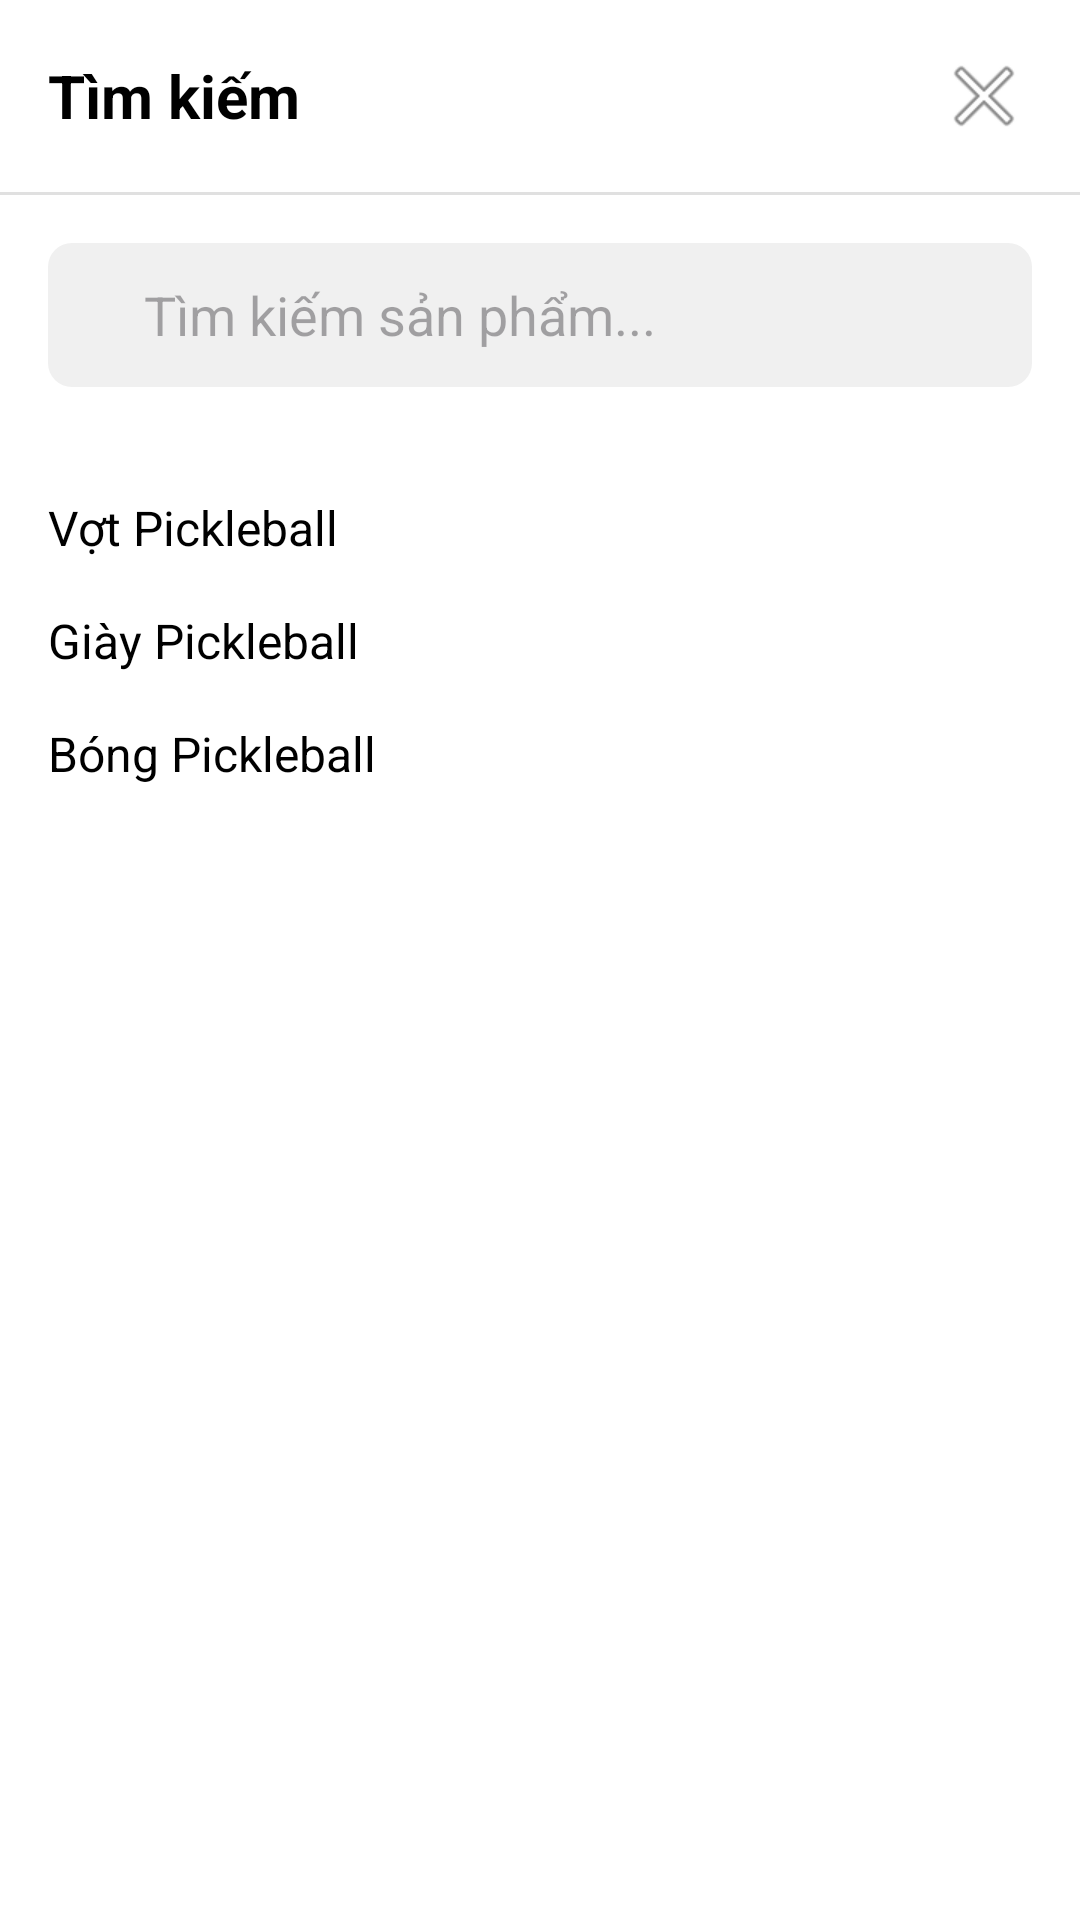

Write the Android layout XML for this screen, with the resource values it uses.
<!-- AndroidManifest.xml: application theme Theme.PickleballKing -->
<!-- res/layout/fragment_search.xml -->
<?xml version="1.0" encoding="utf-8"?>
<LinearLayout
    xmlns:android="http://schemas.android.com/apk/res/android"
    xmlns:app="http://schemas.android.com/apk/res-auto"
    xmlns:tools="http://schemas.android.com/tools"
    android:layout_width="match_parent"
    android:layout_height="match_parent"
    android:orientation="vertical"
    android:background="@android:color/white"
    android:clickable="true"
    android:focusable="true"
    tools:context=".SearchFragment">

    <RelativeLayout
        android:layout_width="match_parent"
        android:layout_height="?attr/actionBarSize"
        android:paddingHorizontal="16dp">

        <TextView
            android:layout_width="wrap_content"
            android:layout_height="wrap_content"
            android:text="Tìm kiếm"
            android:textSize="20sp"
            android:textStyle="bold"
            android:textColor="@android:color/black"
            android:layout_centerVertical="true"/>

        <ImageButton
            android:id="@+id/fragment_close_search_button"
            android:layout_width="wrap_content"
            android:layout_height="wrap_content"
            android:src="@android:drawable/ic_menu_close_clear_cancel"
            android:background="?attr/selectableItemBackgroundBorderless"
            android:layout_alignParentEnd="true"
            android:layout_centerVertical="true"
            android:contentDescription="Đóng"/>
    </RelativeLayout>

    <View
        android:layout_width="match_parent"
        android:layout_height="1dp"
        android:background="#E0E0E0"/>

    <LinearLayout
        android:layout_width="match_parent"
        android:layout_height="wrap_content"
        android:orientation="horizontal"
        android:layout_margin="16dp"
        android:gravity="center_vertical">
        
        <androidx.appcompat.widget.SearchView
            android:id="@+id/search_view"
            android:layout_width="0dp"
            android:layout_height="wrap_content"
            android:layout_weight="1"
            app:iconifiedByDefault="false"
            app:queryHint="Tìm kiếm sản phẩm..."
            android:background="@drawable/search_box_background"
            app:searchIcon="@null"
            app:queryBackground="@null"
            app:closeIcon="@null" />
            
        <TextView
            android:id="@+id/clearSearchButton"
            android:layout_width="wrap_content"
            android:layout_height="wrap_content"
            android:text="xóa"
            android:textSize="14sp"
            android:textColor="#666666"
            android:padding="8dp"
            android:layout_marginStart="8dp"
            android:visibility="gone"
            android:background="?attr/selectableItemBackgroundBorderless"
            android:clickable="true"
            android:focusable="true" />
    </LinearLayout>
    
    
    <LinearLayout
        android:id="@+id/quickCategoryRow"
        android:layout_width="match_parent"
        android:layout_height="wrap_content"
        android:orientation="vertical"
        android:layout_marginTop="12dp"
        android:paddingHorizontal="16dp">

        <TextView
            android:id="@+id/quickCatRackets"
            android:layout_width="wrap_content"
            android:layout_height="wrap_content"
            android:text="Vợt Pickleball"
            android:textColor="@android:color/black"
            android:textStyle="normal"
            android:textSize="16sp"
            android:paddingVertical="8dp" />

        <TextView
            android:id="@+id/quickCatShoes"
            android:layout_width="wrap_content"
            android:layout_height="wrap_content"
            android:text="Giày Pickleball"
            android:textColor="@android:color/black"
            android:textStyle="normal"
            android:textSize="16sp"
            android:paddingVertical="8dp" />

        <TextView
            android:id="@+id/quickCatBalls"
            android:layout_width="wrap_content"
            android:layout_height="wrap_content"
            android:text="Bóng Pickleball"
            android:textColor="@android:color/black"
            android:textStyle="normal"
            android:textSize="16sp"
            android:paddingVertical="8dp" />
    </LinearLayout>
    <LinearLayout
        android:id="@+id/searchResultsLabelContainer"
        android:layout_width="match_parent"
        android:layout_height="wrap_content"
        android:orientation="vertical"
        android:paddingTop="16dp"
        android:paddingBottom="8dp"
        android:visibility="gone">
        
        <TextView
            android:id="@+id/searchResultsLabel"
            android:layout_width="match_parent"
            android:layout_height="wrap_content"
            android:text="Sản phẩm"
            android:paddingHorizontal="16dp"
            android:textSize="16sp"
            android:textStyle="normal"
            android:textColor="#999999" />
            
        <View
            android:layout_width="match_parent"
            android:layout_height="1dp"
            android:layout_marginStart="16dp"
            android:layout_marginEnd="16dp"
            android:layout_marginTop="8dp"
            android:background="#E0E0E0" />
    </LinearLayout>

    <androidx.recyclerview.widget.RecyclerView
        android:id="@+id/searchResultsRecyclerView"
        android:layout_width="match_parent"
        android:layout_height="0dp"
        android:layout_weight="1"
        android:paddingStart="16dp"
        android:paddingEnd="16dp"
        android:paddingTop="0dp"
        android:paddingBottom="0dp"
        android:visibility="gone" />

    <LinearLayout
        android:id="@+id/searchEmptyContainer"
        android:layout_width="match_parent"
        android:layout_height="wrap_content"
        android:orientation="vertical"
        android:gravity="center"
        android:paddingTop="48dp"
        android:paddingHorizontal="32dp"
        android:visibility="gone">
        
        <TextView
            android:id="@+id/searchEmptyTitle1"
            android:layout_width="wrap_content"
            android:layout_height="wrap_content"
            android:text="Không tìm thấy kết quả"
            android:textSize="24sp"
            android:textStyle="bold"
            android:textColor="@android:color/black"
            android:gravity="center" />
        
        <TextView
            android:id="@+id/searchEmptyTitle2"
            android:layout_width="wrap_content"
            android:layout_height="wrap_content"
            android:text="nào cho &quot;&quot;."
            android:textSize="24sp"
            android:textStyle="bold"
            android:textColor="@android:color/black"
            android:gravity="center" />
        
        <TextView
            android:id="@+id/searchEmptyHint1"
            android:layout_width="wrap_content"
            android:layout_height="wrap_content"
            android:layout_marginTop="16dp"
            android:text="Kiểm tra chính tả hoặc sử dụng một từ"
            android:textSize="14sp"
            android:textStyle="normal"
            android:textColor="@android:color/black"
            android:gravity="center" />
        
        <TextView
            android:id="@+id/searchEmptyHint2"
            android:layout_width="wrap_content"
            android:layout_height="wrap_content"
            android:text="hoặc cụm từ khác."
            android:textSize="14sp"
            android:textStyle="normal"
            android:textColor="@android:color/black"
            android:gravity="center" />
    </LinearLayout>

    <ProgressBar
        android:id="@+id/searchProgressBar"
        android:layout_width="wrap_content"
        android:layout_height="wrap_content"
        android:layout_gravity="center"
        android:layout_marginTop="32dp"
        android:visibility="gone" />
</LinearLayout>
<!-- resources referenced by this layout -->
<resources>
  <!-- drawable search_box_background (drawable) -->
  <?xml version="1.0" encoding="utf-8"?>
  <shape xmlns:android="http://schemas.android.com/apk/res/android"
      android:shape="rectangle">
  
      <solid android:color="#F0F0F0"/>
  
      <corners android:radius="8dp"/>
  
      <padding
          android:left="16dp"
          android:top="10dp"
          android:right="16dp"
          android:bottom="10dp"/>
  </shape>
  <style name="Theme.PickleballKing" parent="Base.Theme.PickleballKing" />
  <style name="Base.Theme.PickleballKing" parent="Theme.Material3.DayNight.NoActionBar">
          <item name="android:windowBackground">@android:color/white</item>
  
      </style>
</resources>
